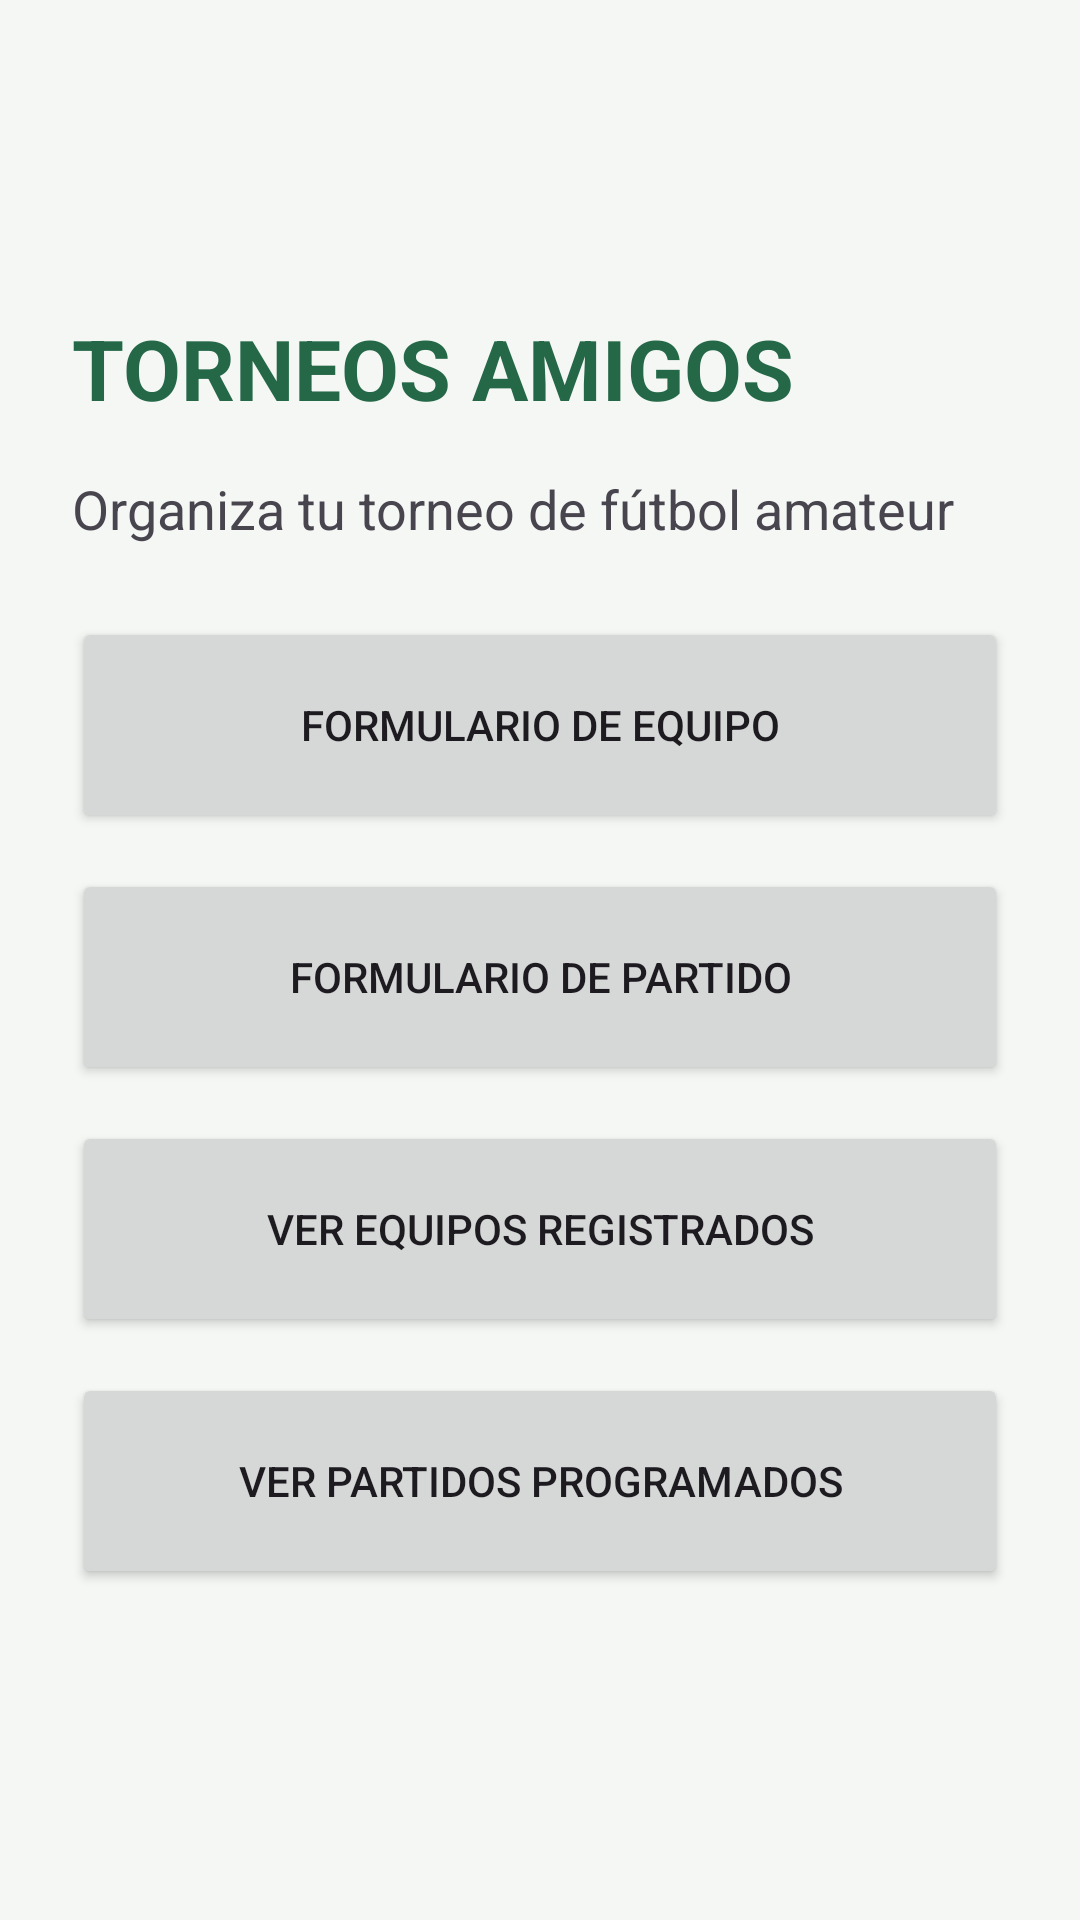

Layout XML and referenced resources for this Android screen:
<!-- AndroidManifest.xml: application theme Theme.TorneosAmigosHito1 -->
<!-- res/layout/activity_main.xml -->
<?xml version="1.0" encoding="utf-8"?>
<LinearLayout xmlns:android="http://schemas.android.com/apk/res/android"
    android:id="@+id/main"
    android:layout_width="match_parent"
    android:layout_height="match_parent"
    android:orientation="vertical"
    android:padding="24dp"
    android:background="#F4F7F4">

    <androidx.appcompat.widget.Toolbar
        android:id="@+id/toolbarInicio"
        android:layout_width="match_parent"
        android:layout_height="56dp" />

    <TextView
    android:layout_width="match_parent"
    android:layout_height="wrap_content"
    android:text="@string/titulo_inicio"
    android:textSize="28sp"
    android:textStyle="bold"
    android:textColor="#246847"
    android:layout_marginTop="24dp" />

    <TextView
        android:layout_width="match_parent"
        android:layout_height="wrap_content"
        android:text="@string/descripcion_inicio"
        android:textSize="18sp"
        android:layout_marginTop="16dp"
        android:layout_marginBottom="24dp" />
    <Button
        android:id="@+id/btnEquipo"
        android:layout_width="match_parent"
        android:layout_height="72dp"
        android:text="@string/btn_equipo" />
    <Button
        android:id="@+id/btnPartido"
        android:layout_width="match_parent"
        android:layout_height="72dp"
        android:layout_marginTop="12dp"
        android:text="@string/btn_partido" />
    <Button
        android:id="@+id/btnLista"
        android:layout_width="match_parent"
        android:layout_height="72dp"
        android:layout_marginTop="12dp"
        android:text="@string/btn_lista" />

    <Button
        android:id="@+id/btnListaPartidos"
        android:layout_width="match_parent"
        android:layout_height="72dp"
        android:layout_marginTop="12dp"
        android:text="@string/btn_lista_partidos" />
</LinearLayout>
<!-- resources referenced by this layout -->
<resources>
  <string name="btn_equipo">Formulario de equipo</string>
  <string name="btn_lista">Ver equipos registrados</string>
  <string name="btn_lista_partidos">Ver partidos programados</string>
  <string name="btn_partido">Formulario de partido</string>
  <string name="descripcion_inicio">Organiza tu torneo de fútbol amateur</string>
  <string name="titulo_inicio">TORNEOS AMIGOS </string>
  <style name="Theme.TorneosAmigosHito1" parent="Base.Theme.TorneosAmigosHito1" />
  <style name="Base.Theme.TorneosAmigosHito1" parent="Theme.Material3.DayNight.NoActionBar">
          
          
      </style>
</resources>
